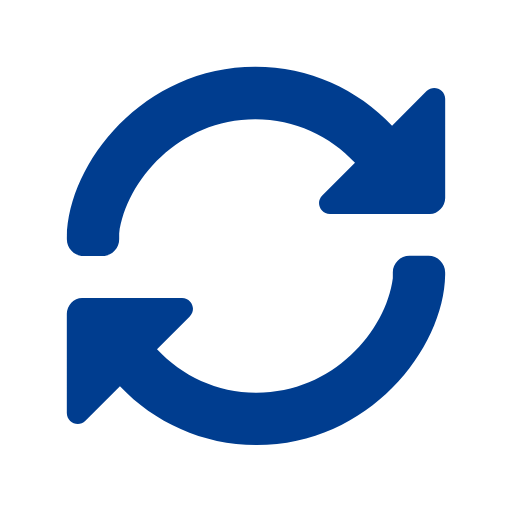
t = 0.00 s
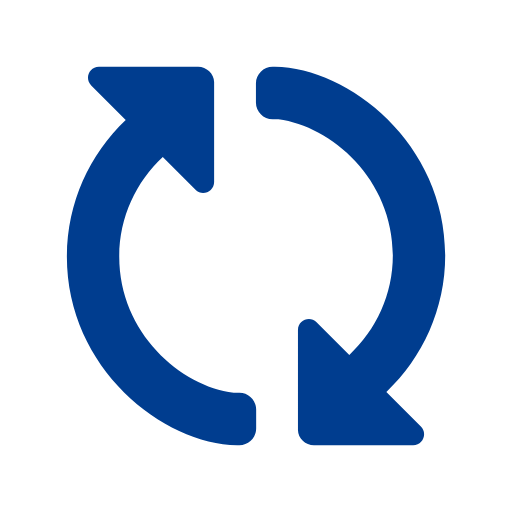
t = 0.50 s
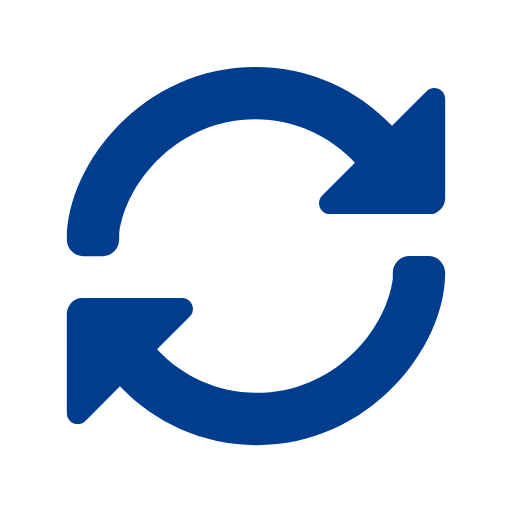
t = 1.00 s
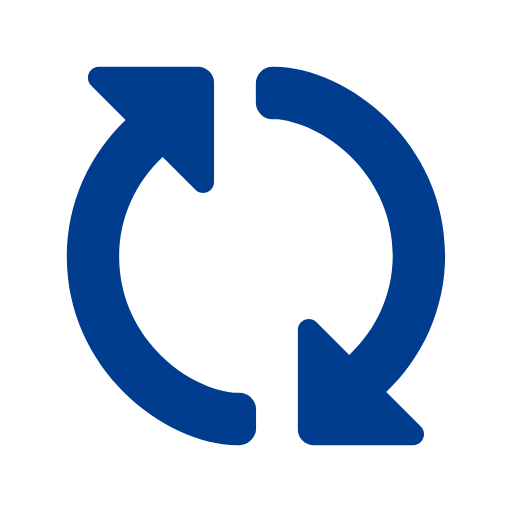
t = 1.50 s

The animated SVG that drew these frames (rendered in a browser with its animation timeline set to each time). Animation: 1 SMIL element (animateTransform=1); one cycle of 2.00 s, repeats indefinitely.


<svg version="1.1" id="refresh" xmlns="http://www.w3.org/2000/svg" xmlns:xlink="http://www.w3.org/1999/xlink" x="0px" y="0px"
	 width="256px" height="256px" viewBox="0 0 256 256" style="enable-background:new 0 0 256 256;" xml:space="preserve">
<style type="text/css">
	.st0{fill:#003d8f;}
</style>

<g>
	<animateTransform attributeName="transform" type="rotate"
               from="0 128 128" to="360 128 128"
               dur="2s" repeatDur="indefinite" /><path id="refresh_1_" class="st0" d="M33.43,116.54v0.73c0,0.29-0.03,0.58-0.03,0.87L33.43,116.54z M213.3,45.56l-17.27,17.26
	c-17.19-18.11-41.47-29.42-68.36-29.42c-55.85,0-93.66,48.04-94.24,85.2v1.06c0,4.62,3.75,8.37,8.37,8.37h9.42
	c4.63,0,8.37-3.75,8.37-8.37v-2.87c3.47-26.43,29.91-57.21,68.08-57.21c19.66,0,37.39,8.39,49.83,21.76l-16.38,16.38
	c-3.43,3.43-1,9.3,3.85,9.3h49.97c4.17,0,7.65-3.83,7.65-7.99V49.41C222.59,44.55,216.73,42.12,213.3,45.56z M214.2,127.92h-9.42
	c-4.63,0-8.37,3.75-8.37,8.37v2.87c-3.47,26.43-29.91,57.22-68.08,57.22c-19.66,0-37.39-8.39-49.83-21.76l16.38-16.38
	c3.43-3.43,1-9.3-3.85-9.3H41.06c-4.17,0-7.65,3.83-7.65,7.99v49.62c0,4.85,5.87,7.28,9.3,3.85l17.27-17.26
	c17.19,18.11,41.47,29.42,68.36,29.42c55.85,0,93.66-48.04,94.24-85.2v-1.06C222.57,131.66,218.82,127.92,214.2,127.92z
	 M222.57,138.08l0.03-1.6c0,0.29-0.02,0.58-0.03,0.87V138.08z"/>
</g>
</svg>
